Labelled photos from "dataset_split", an image-classification folder in ISABELUNA16/Yolo11_ComputerVision_BananaRipenessClassifier. The possible labels are: green, overripe, ripe, semi-ripe.

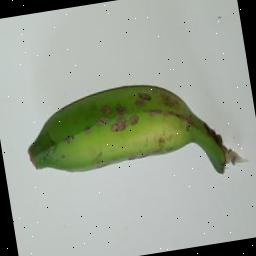
Label: green

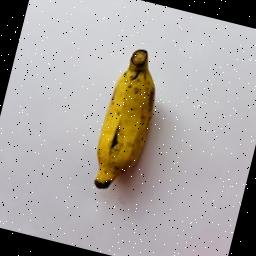
Label: ripe

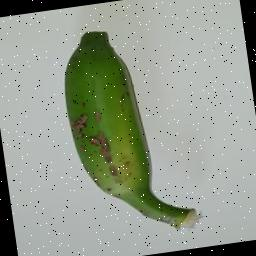
Label: green

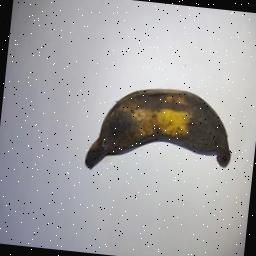
Label: overripe

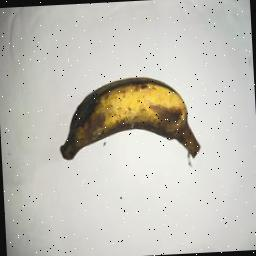
Label: overripe

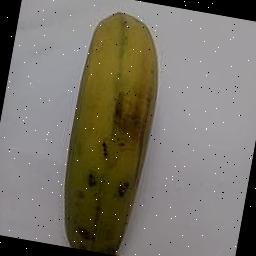
Label: semi-ripe
